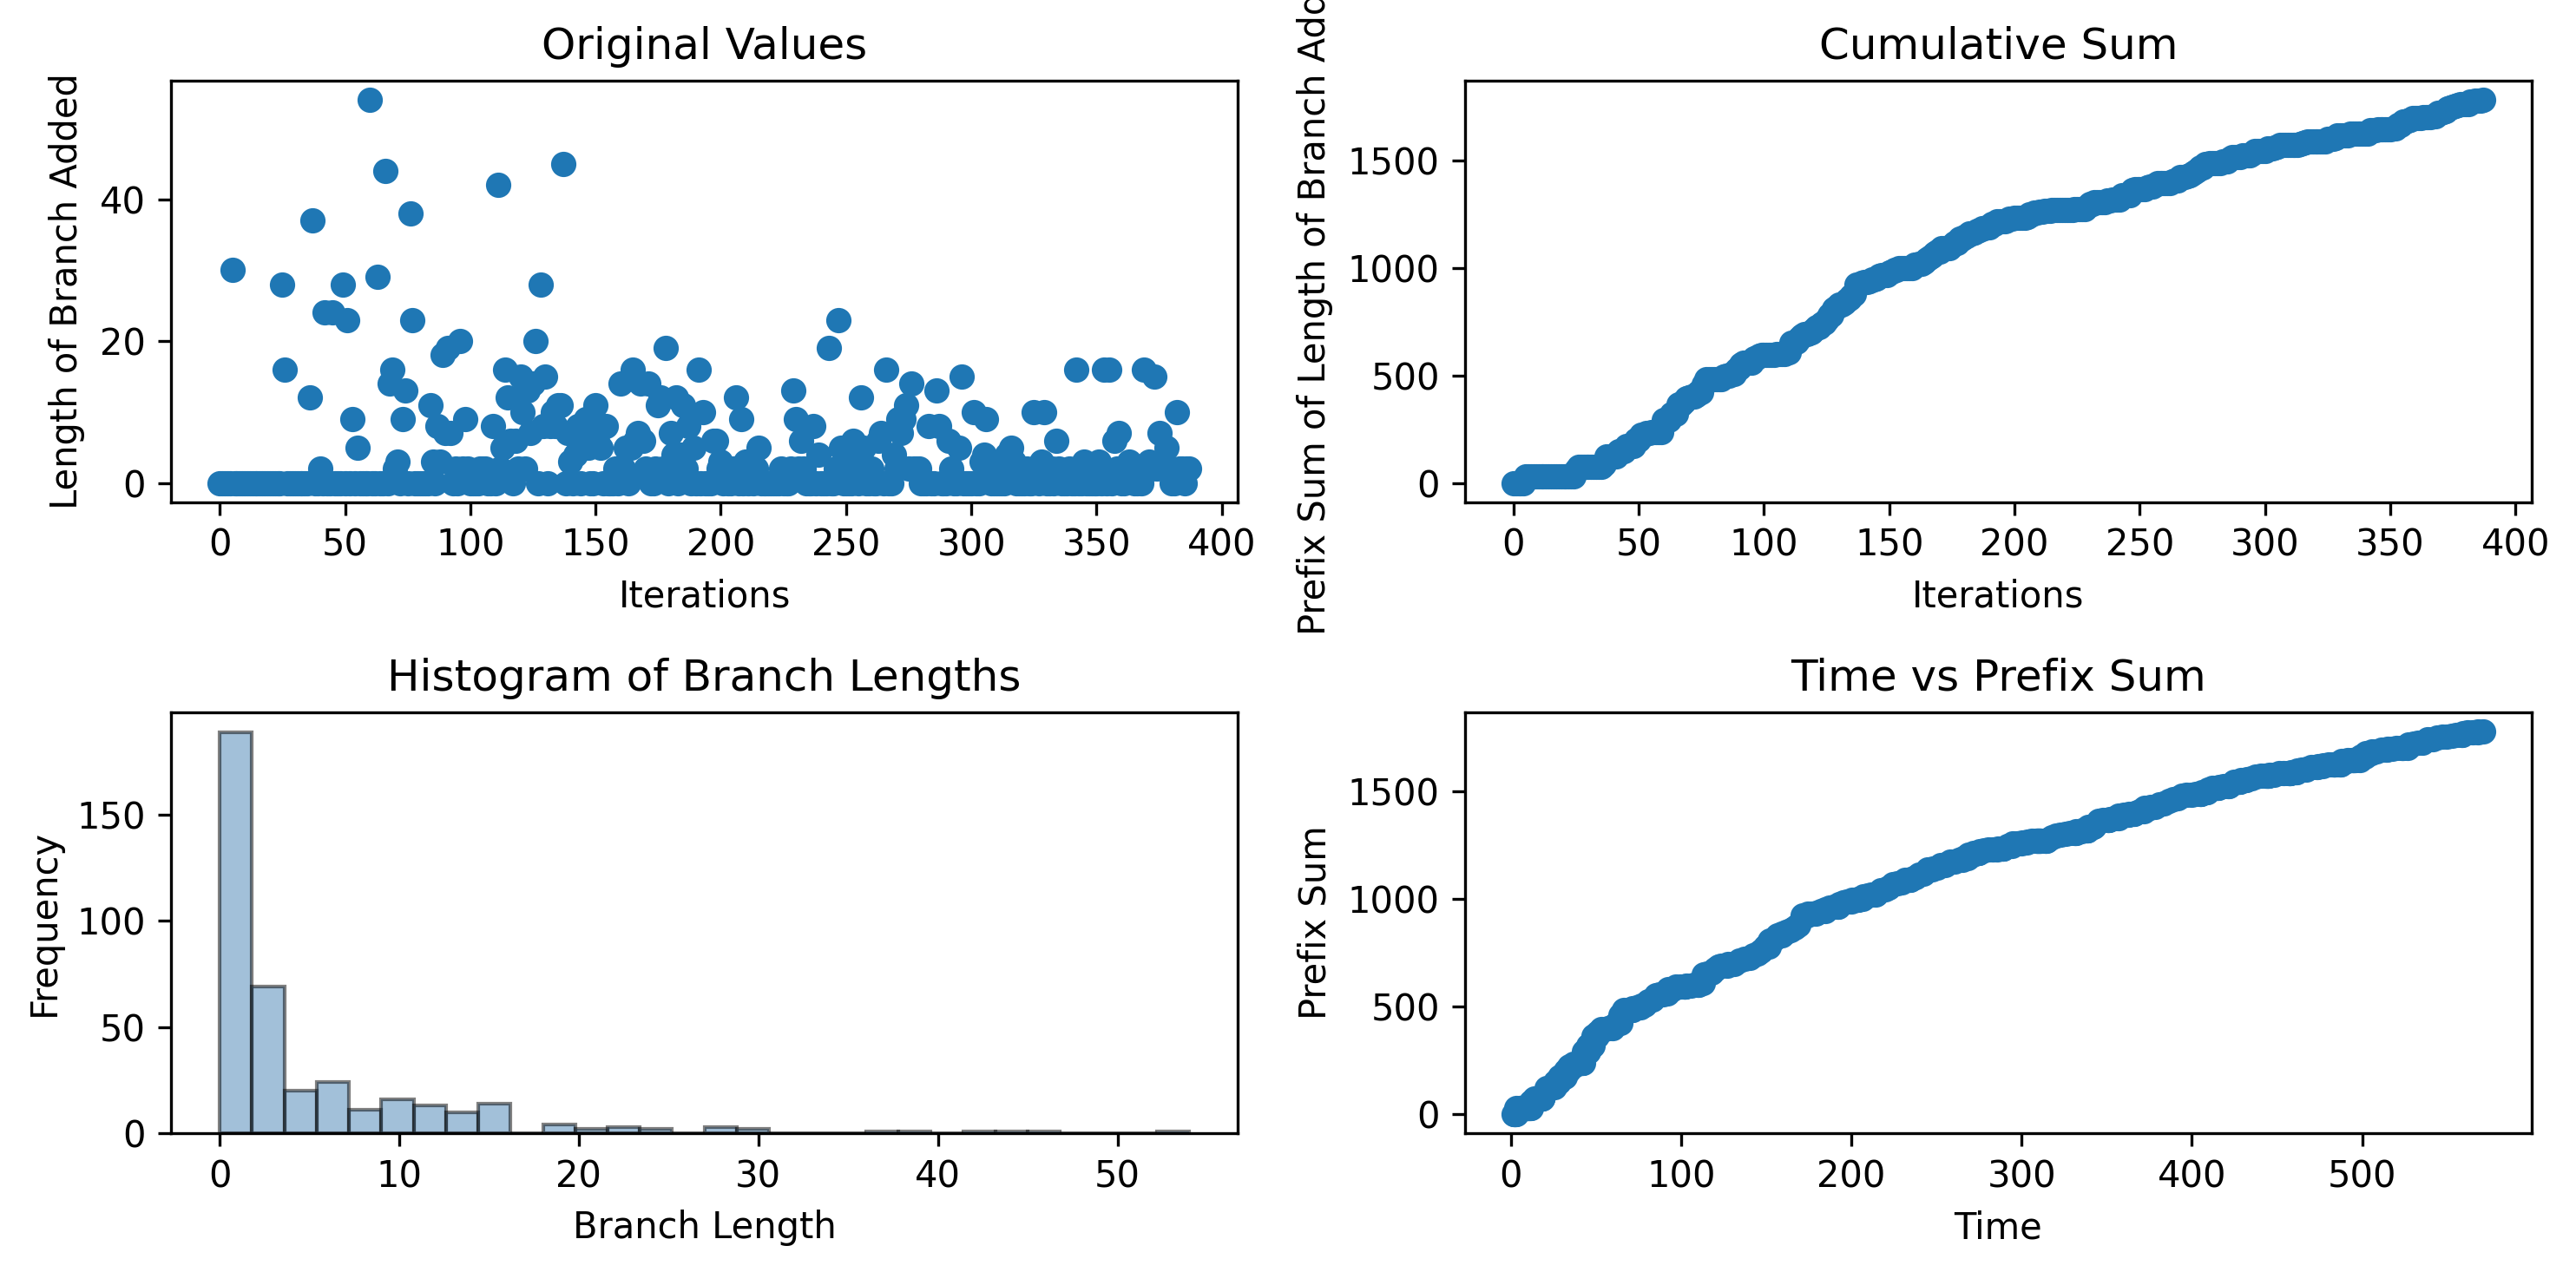

Source data for this figure (header and first rows):
0, 0, 0, 0, 0, 30, 0, 0, 0, 0, 0, 0, 0, 0, 0, 0, 0, 0, 0, 0, 0, 0, 0, 0
1.562, 1.945, 2.312, 2.668, 3.021, 3.368, 5.161, 5.569, 5.897, 6.224, 6.639, 7.038, 7.393, 7.802, 8.149, 8.495, 8.839, 8.839, 9.202, 9.619, 9.99, 10.37, 10.78, 11.16
